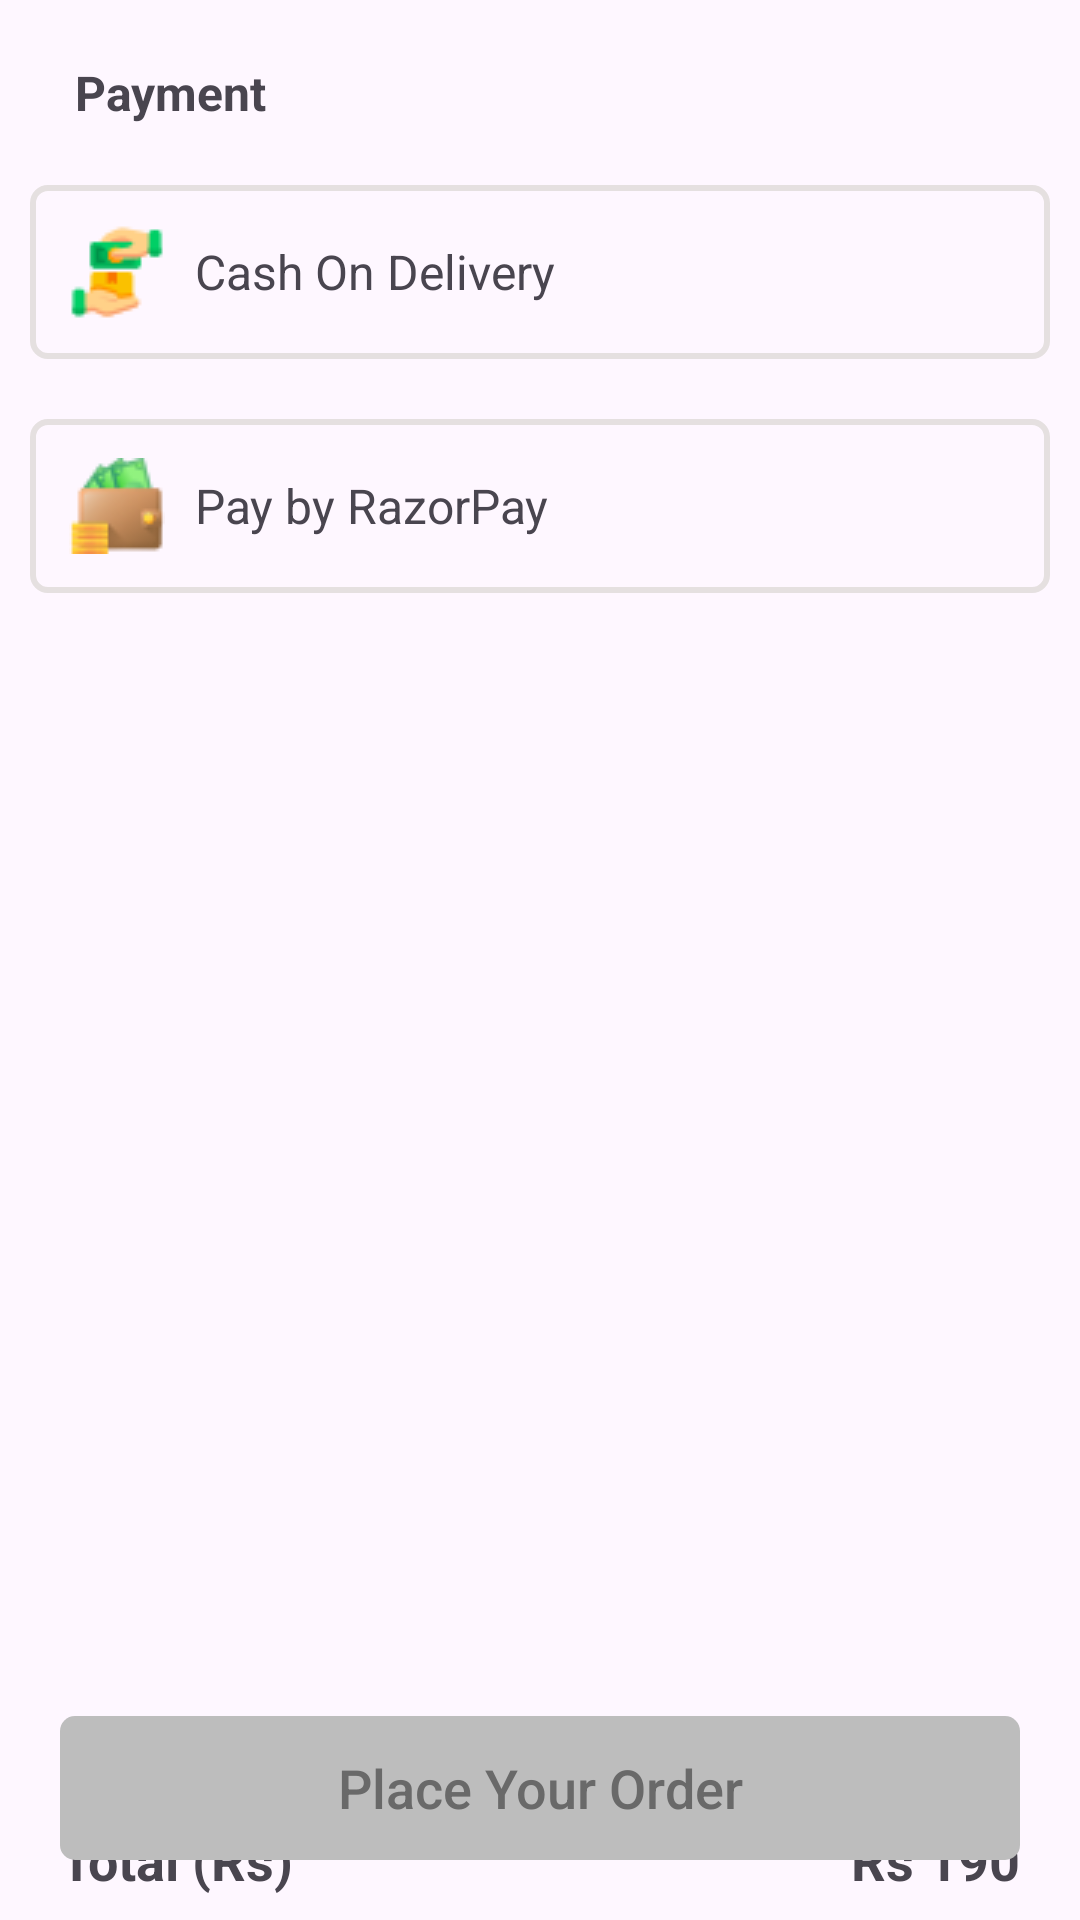

Produce the Android XML layout that renders to this screen, including the resource entries it uses.
<!-- AndroidManifest.xml: application theme Theme.DairyDelight -->
<!-- res/layout/activity_payment.xml -->
<?xml version="1.0" encoding="utf-8"?>
<RelativeLayout xmlns:android="http://schemas.android.com/apk/res/android"
    xmlns:app="http://schemas.android.com/apk/res-auto"
    xmlns:tools="http://schemas.android.com/tools"
    android:layout_width="match_parent"
    android:layout_height="match_parent"
    android:id="@+id/relative"
    tools:context=".Activity.PaymentActivity">
    <LinearLayout
        android:id="@+id/paymentLinear"
        android:layout_width="match_parent"
        android:layout_height="wrap_content"
        android:layout_margin="10dp"
        android:orientation="horizontal">

        <ImageView
            android:layout_width="wrap_content"
            android:layout_height="wrap_content"
            android:layout_marginStart="10dp"
            android:layout_marginTop="10dp"
            android:contentDescription="hi"
            android:layout_marginEnd="5dp"
            android:src="@drawable/back" />

        <TextView
            android:layout_width="wrap_content"
            android:layout_height="wrap_content"
            android:layout_marginTop="10dp"
            android:text="Payment"
            android:textSize="16sp"
            android:textStyle="bold" />

    </LinearLayout>
    <LinearLayout
        android:id="@+id/cashonLine"
        android:layout_width="match_parent"
        android:layout_height="wrap_content"
        android:weightSum="5"
        android:orientation="horizontal"
        android:layout_margin="10dp"
        android:gravity="start"
        android:background="@drawable/round_textbg"
        android:layout_below="@id/paymentLinear">
    <TextView
        android:id="@+id/cod"
        android:layout_width="wrap_content"
        android:padding="13dp"
        android:gravity="center_vertical"
        android:layout_weight="4"
        android:drawableLeft="@drawable/cod"
        android:drawablePadding="10dp"
        android:layout_height="wrap_content"
        android:text="@string/cash_on_delivery"
        android:inputType="text"
        android:textSize="16sp"/>

        <ImageView
            android:id="@+id/check"
            android:layout_width="40dp"
            android:layout_weight="1"
            android:layout_height="40dp"
            android:src="@drawable/right"
            android:layout_marginEnd="10dp"
            android:layout_gravity="center"
            android:visibility="gone"/>

    </LinearLayout>
    <TextView
        android:id="@+id/wallet_upi"
        android:layout_width="match_parent"
        android:padding="13dp"
        android:layout_margin="10dp"
        android:background="@drawable/round_textbg"
        android:drawableRight="@drawable/baseline_arrow_forward"
        android:layout_below="@id/cashonLine"
        android:gravity="center_vertical"
        android:layout_weight="4"
        android:drawableLeft="@drawable/wallet"
        android:drawablePadding="10dp"
        android:layout_height="wrap_content"
        android:text="@string/upi_wallet"
        android:inputType="text"
        android:textSize="16sp"/>

            <LinearLayout
                android:layout_below="@+id/wallet_upi"
                android:layout_width="match_parent"
                android:layout_height="wrap_content"
                android:layout_marginTop="400dp"
                android:layout_marginStart="20dp"
                android:layout_marginEnd="20dp"
                android:weightSum="2"
                android:orientation="horizontal">
                <TextView
                    android:layout_width="0dp"
                    android:layout_weight="1"
                    android:gravity="left"
                    android:textSize="18sp"
                    android:textStyle="bold"
                    android:layout_height="wrap_content"
                    android:text="Total (Rs)"/>
                <TextView
                    android:id="@+id/total"
                    android:layout_width="wrap_content"
                    android:layout_height="wrap_content"
                    android:gravity="end"
                    android:textStyle="bold"
                    android:layout_weight="1"
                    android:textSize="18sp"
                    android:text="Rs 190"/>
            </LinearLayout>


    <androidx.appcompat.widget.AppCompatButton
        android:id="@+id/payment"
        android:layout_width="match_parent"
        android:layout_height="wrap_content"
        android:layout_marginStart="20dp"
        android:layout_marginEnd="20dp"
        android:layout_marginBottom="20dp"
        android:textColor="@color/grayblack"
        android:background="@drawable/btn_disabled"
        android:text="@string/place_your_order"
        android:textAllCaps="false"
        android:textSize="18sp"
        android:enabled="false"
        android:layout_alignParentBottom="true"/>


</RelativeLayout>
<!-- resources referenced by this layout -->
<resources>
  <color name="grayblack">#696969</color>
  <!-- drawable btn_disabled (drawable) -->
  <?xml version="1.0" encoding="utf-8"?>
  <shape xmlns:android="http://schemas.android.com/apk/res/android">
      <solid android:color="#BDBDBD" /> 
      <corners android:radius="5dp" />
  </shape>
  <!-- drawable cod: png bitmap (drawable, 1241 bytes) -->
  <!-- drawable right: png bitmap (drawable, 7677 bytes) -->
  <!-- drawable round_textbg (drawable) -->
  <?xml version="1.0" encoding="utf-8"?>
  <shape xmlns:android="http://schemas.android.com/apk/res/android">
      <solid android:color="#00000000"/>
      <stroke android:color="#E5E0E0" android:width="2dp"/>
      <corners android:radius="5dp"/>
  </shape>
  <!-- drawable wallet: png bitmap (drawable, 2019 bytes) -->
  <string name="cash_on_delivery">Cash On Delivery</string>
  <string name="place_your_order">Place Your Order</string>
  <string name="upi_wallet">Pay by RazorPay</string>
  <style name="Theme.DairyDelight" parent="Base.Theme.DairyDelight" />
  <style name="Base.Theme.DairyDelight" parent="Theme.Material3.DayNight.NoActionBar">
          
          
      </style>
</resources>
